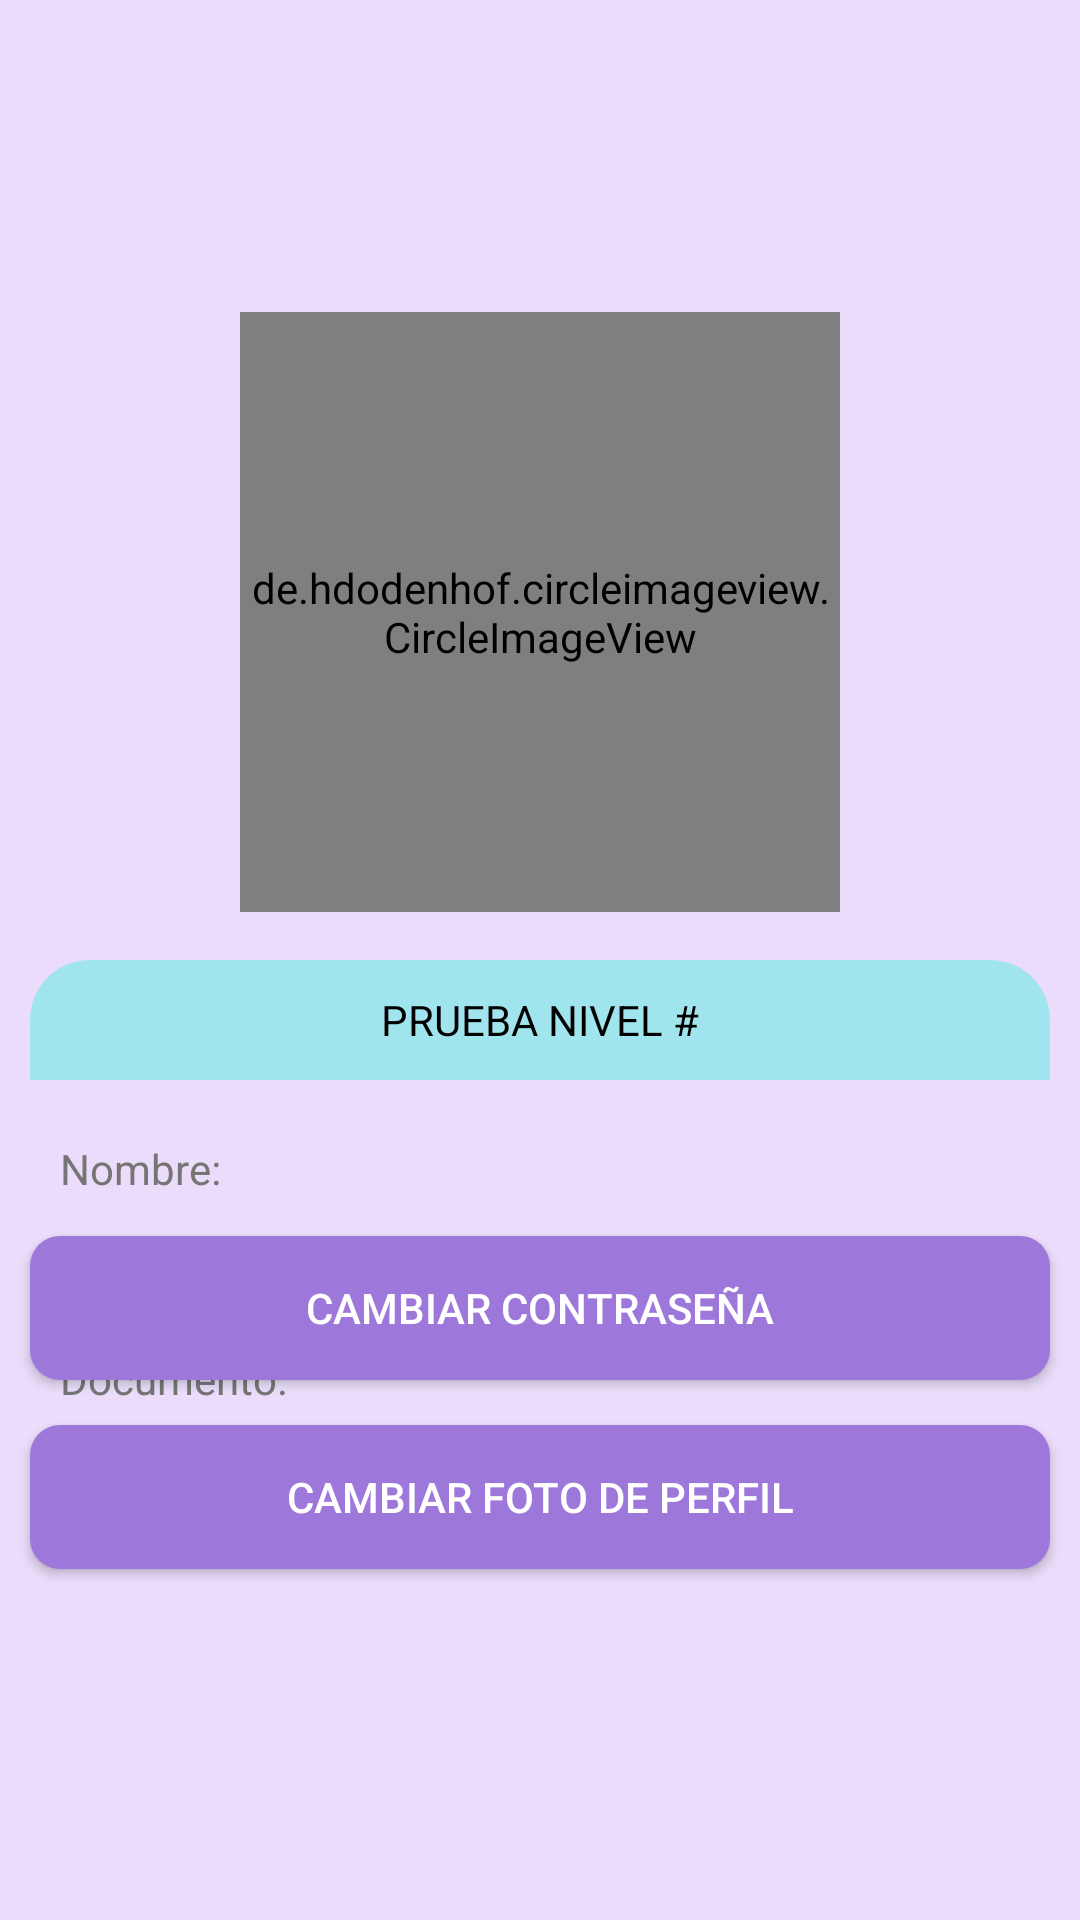

Write the Android layout XML for this screen, with the resource values it uses.
<!-- AndroidManifest.xml: application theme Theme.AppCompat.NoActionBar -->
<!-- res/layout/fragment_perfil.xml -->
<?xml version="1.0" encoding="utf-8"?>
<RelativeLayout xmlns:android="http://schemas.android.com/apk/res/android"
    xmlns:app="http://schemas.android.com/apk/res-auto"
    xmlns:tools="http://schemas.android.com/tools"
    android:layout_width="match_parent"
    android:layout_height="match_parent"
    android:background="#EADCFA"
    tools:context=".ui.perfil.PerfilFragment">


    <androidx.cardview.widget.CardView
        android:id="@+id/view"
        android:layout_width="match_parent"
        android:layout_height="90dp"
        android:layout_alignParentStart="true"
        android:layout_alignParentTop="true"
        android:layout_alignParentEnd="true"
        android:layout_alignParentBottom="true"
        android:layout_marginStart="0dp"
        android:layout_marginTop="0dp"
        android:layout_marginEnd="0dp"
        android:layout_marginBottom="712dp"
        android:backgroundTint="#7846CC">


        <ImageView
            android:id="@+id/imageView5"
            android:layout_width="match_parent"
            android:layout_height="match_parent"
            android:src="@drawable/perfil_bar"
            android:contentDescription="@string/ImagenNombreEducaPlay" />


    </androidx.cardview.widget.CardView>

    <de.hdodenhof.circleimageview.CircleImageView
        android:layout_width="200dp"
        android:layout_height="200dp"
        android:layout_alignParentTop="true"
        android:layout_centerHorizontal="true"
        android:layout_marginTop="104dp"
        android:src="@drawable/imagen_monitor"
        app:civ_border_width="2dp"
        app:civ_border_color="#DFDFDF"/>

    <LinearLayout
        android:layout_width="match_parent"
        android:layout_height="190dp"
        android:layout_alignParentStart="true"
        android:layout_marginStart="10dp"
        android:layout_marginEnd="10dp"
        android:layout_alignParentTop="true"
        android:layout_marginTop="320dp"
        android:orientation="vertical">

        <RelativeLayout
            android:layout_width="match_parent"
            android:layout_height="40dp"
            android:gravity="center_vertical"
            android:background="@drawable/custom_cardview_up_perf">

            <TextView
                android:layout_width="wrap_content"
                android:layout_height="wrap_content"
                android:layout_centerHorizontal="true"
                android:text="@string/txv_prueba_nivel"
                android:textColor="@color/black" />
        </RelativeLayout>

        <RelativeLayout
            android:layout_width="match_parent"
            android:layout_height="0dp"
            android:layout_weight="1"
            android:background="@drawable/custom_cardview_down_perf"
            android:orientation="vertical">

            <TextView
                android:layout_width="match_parent"
                android:layout_height="wrap_content"
                android:layout_marginStart="10dp"
                android:layout_marginTop="20dp"
                android:layout_marginEnd="10dp"
                android:layout_marginBottom="5dp"
                android:text="@string/txv_nombre"
                android:textColor="#757575" />

            <TextView
                android:layout_width="match_parent"
                android:layout_height="wrap_content"
                android:layout_marginStart="10dp"
                android:layout_marginTop="55dp"
                android:layout_marginEnd="10dp"
                android:layout_marginBottom="5dp"
                android:text="@string/txv_correo"
                android:textColor="#757575" />

            <TextView
                android:layout_width="match_parent"
                android:layout_height="wrap_content"
                android:layout_marginStart="10dp"
                android:layout_marginTop="90dp"
                android:layout_marginEnd="10dp"
                android:layout_marginBottom="5dp"
                android:text="@string/txv_ciudad"
                android:textColor="#757575" />

        </RelativeLayout>

    </LinearLayout>

    <Button
        android:layout_width="match_parent"
        android:layout_height="wrap_content"
        android:layout_marginHorizontal="10dp"
        android:layout_alignParentBottom="true"
        android:layout_centerHorizontal="true"
        android:layout_marginBottom="180dp"
        android:background="@drawable/custom_button_perfil"
        android:text="@string/btn_cambiar_contrasenia" />

    <Button
        android:layout_width="match_parent"
        android:layout_height="wrap_content"
        android:layout_marginHorizontal="10dp"
        android:layout_alignParentBottom="true"
        android:layout_centerHorizontal="true"
        android:layout_marginBottom="117dp"
        android:background="@drawable/custom_button_perfil"
        android:text="@string/btn_cambiar_foto_de_perfil" />


</RelativeLayout>
<!-- resources referenced by this layout -->
<resources>
  <color name="black">#FF000000</color>
  <!-- drawable custom_button_perfil (drawable) -->
  <?xml version="1.0" encoding="utf-8"?>
  <shape xmlns:android="http://schemas.android.com/apk/res/android">
  
      <solid
          android:color="#9E77DB"/>
      <corners
          android:radius="10dp"
          />
  </shape>
  <!-- drawable custom_cardview_up_perf (drawable) -->
  <?xml version="1.0" encoding="utf-8"?>
  <shape xmlns:android="http://schemas.android.com/apk/res/android">
      <solid android:color="#A0E5EE"/>
      <corners android:topLeftRadius="20dp"
          android:topRightRadius="20dp"/>
  </shape>
  <!-- drawable imagen_monitor: png bitmap (drawable, 54259 bytes) -->
  <!-- drawable perfil_bar: png bitmap (drawable, 11274 bytes) -->
  <string name="ImagenNombreEducaPlay">Educa Play</string>
  <string name="btn_cambiar_contrasenia">Cambiar contraseña</string>
  <string name="btn_cambiar_foto_de_perfil">Cambiar foto de perfil</string>
  <string name="txv_ciudad">Documento:</string>
  <string name="txv_correo">Correo:</string>
  <string name="txv_nombre">Nombre:</string>
  <string name="txv_prueba_nivel">PRUEBA NIVEL # </string>
</resources>
